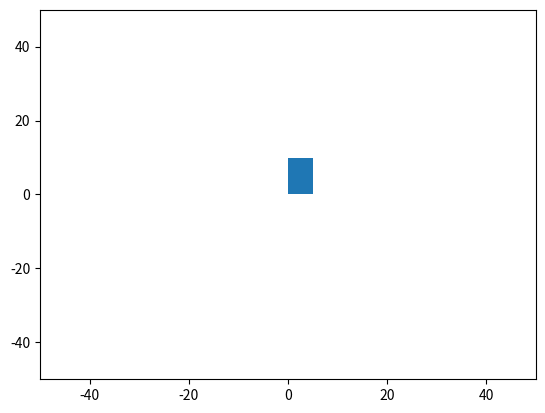

Here is the Python script that generated this plot:
import math
import matplotlib.pyplot as plt
import matplotlib.patches as patches

class Shape:
    def __init__(self, x, y):
        self.x = x
        self.y = y
    
    def compareArea(self, otherObj):
        return self.area() / otherObj.area()
    
    def comparePerimeter(self, otherObj):
        return self.perimeter() / otherObj.perimeter()


class Circle(Shape):
    def __init__(self, radius, x, y):
        self.radius
        Shape.__init__(self, x, y)
        
    def area(self):
        return math.pi * self.radius ** 2
    
    def perimeter(self):
        return 2 * math.pi * self.radius
    
    def drawCircle(self, fig):
        ax = fig.gca()
        p = patches.Circle((self.x, self.y), self.radius)
        ax.add_patch(p)
    
    
class Rectangle(Shape):
    def __init__(self, length, breadth, x, y):
        self.length = length
        self.breadth = breadth
        Shape.__init__(self, x, y)
        
    def area(self):
        return self.length * self.breadth
    
    def perimeter(self):
        return (2 * self.length) + (2 * self.breadth)
    
    def drawRectangle(self, fig):
        ax = fig.gca()
        p = patches.Rectangle((self.x, self.y), self.breadth, self.length)
        ax.add_patch(p)
    

class Square(Rectangle):
    def __init__(self, length, x, y):
        self.width = length
        self.breadth = length
        Rectangle.__init__(self, x, y)
        
        

# main

r = Rectangle(10,5, 0, 0)
print(r.area())
print(r.perimeter())

fig = plt.figure()

plt.ylim(-50, 50)
plt.xlim(-50, 50)

r.drawRectangle(fig)
plt.show()